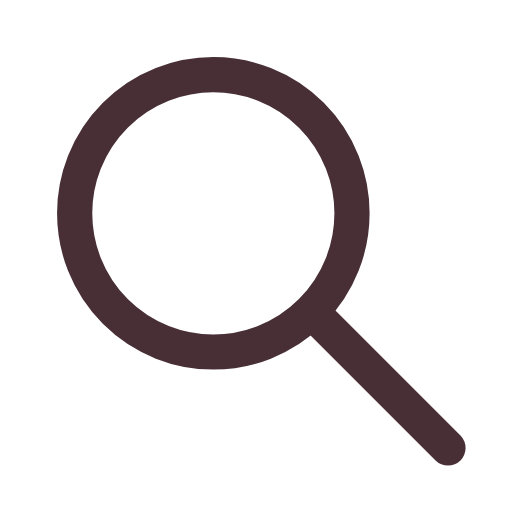
t = 0.00 s
t = 0.12 s: frame unchanged from t = 0.00 s, image omitted
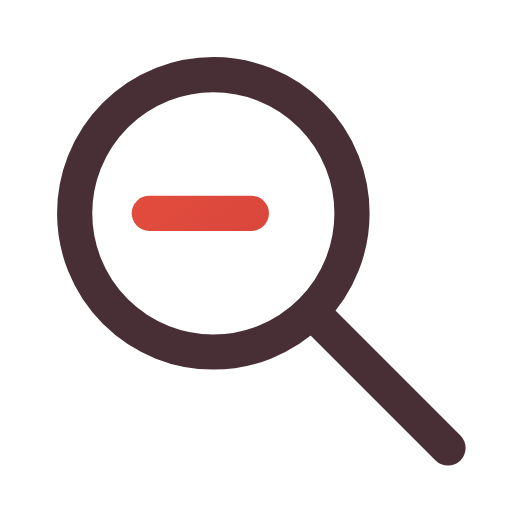
t = 0.38 s
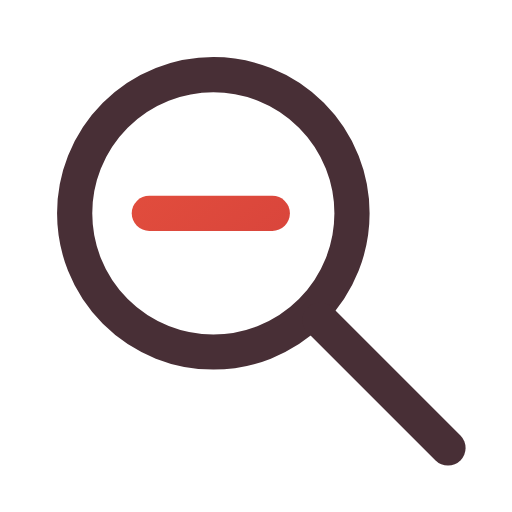
t = 0.51 s
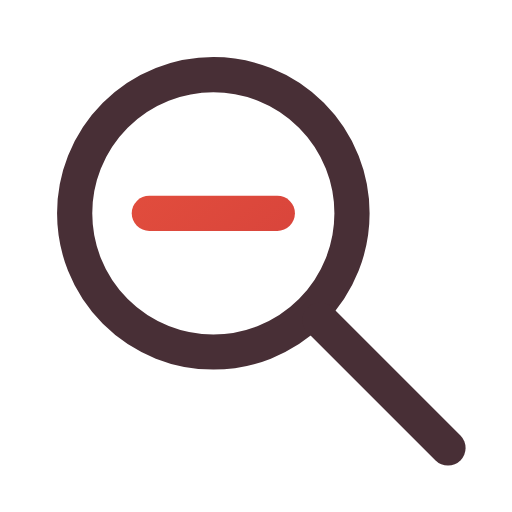
t = 0.64 s
t = 0.80 s: frame unchanged from t = 0.64 s, image omitted

The animated SVG that drew these frames (rendered in a browser with its animation timeline set to each time). Animation: 1 CSS @keyframes rule; one cycle of 0.80 s.

<svg xmlns="http://www.w3.org/2000/svg" width="24" height="24" viewBox="0 0 24 24" fill="none" role="img" aria-label="No search results" class="ecui-empty-search-light-motion">
<title>No search results</title>
<desc>The empty result bar appears inside the fixed lens.</desc>
<defs><linearGradient id="ecui-empty-search-light-motion-accent" gradientUnits="userSpaceOnUse" x1="4" y1="3" x2="20" y2="22"><stop stop-color="#E9543E" style="stop-color:var(--ec-icon-accent,#E9543E)"/><stop offset="1" stop-color="#C93639" style="stop-color:var(--ec-icon-accent-end,#C93639)"/></linearGradient></defs>
<style>@media(prefers-reduced-motion:no-preference){.ecui-empty-search-light-motion .p2{stroke-dasharray:1;stroke-dashoffset:0;transform-box:view-box;transform-origin:12px 12px;animation:ecui-empty-search-light-motion-p2 800ms cubic-bezier(.3,0,.2,1) 1 backwards}@keyframes ecui-empty-search-light-motion-p2{0%{stroke-dashoffset:1}15%{stroke-dashoffset:1}80%{stroke-dashoffset:0}100%{stroke-dashoffset:0}}}</style>
<path class="p0" d="M3.5 10a6.5 6.5 0 1 0 13 0a6.5 6.5 0 1 0 -13 0Z" fill="none" stroke="#482F36" stroke-width="1.65" stroke-linecap="round" stroke-linejoin="round" style="stroke:var(--ec-icon-ink,#482F36)"/>
<path class="p1" d="M15 15L21 21" fill="none" stroke="#482F36" stroke-width="1.65" stroke-linecap="round" stroke-linejoin="round" style="stroke:var(--ec-icon-ink,#482F36)"/>
<path class="p2" d="M7 10H13" fill="none" stroke="url(#ecui-empty-search-light-motion-accent)" stroke-width="1.65" stroke-linecap="round" stroke-linejoin="round" pathLength="1"/>
</svg>
